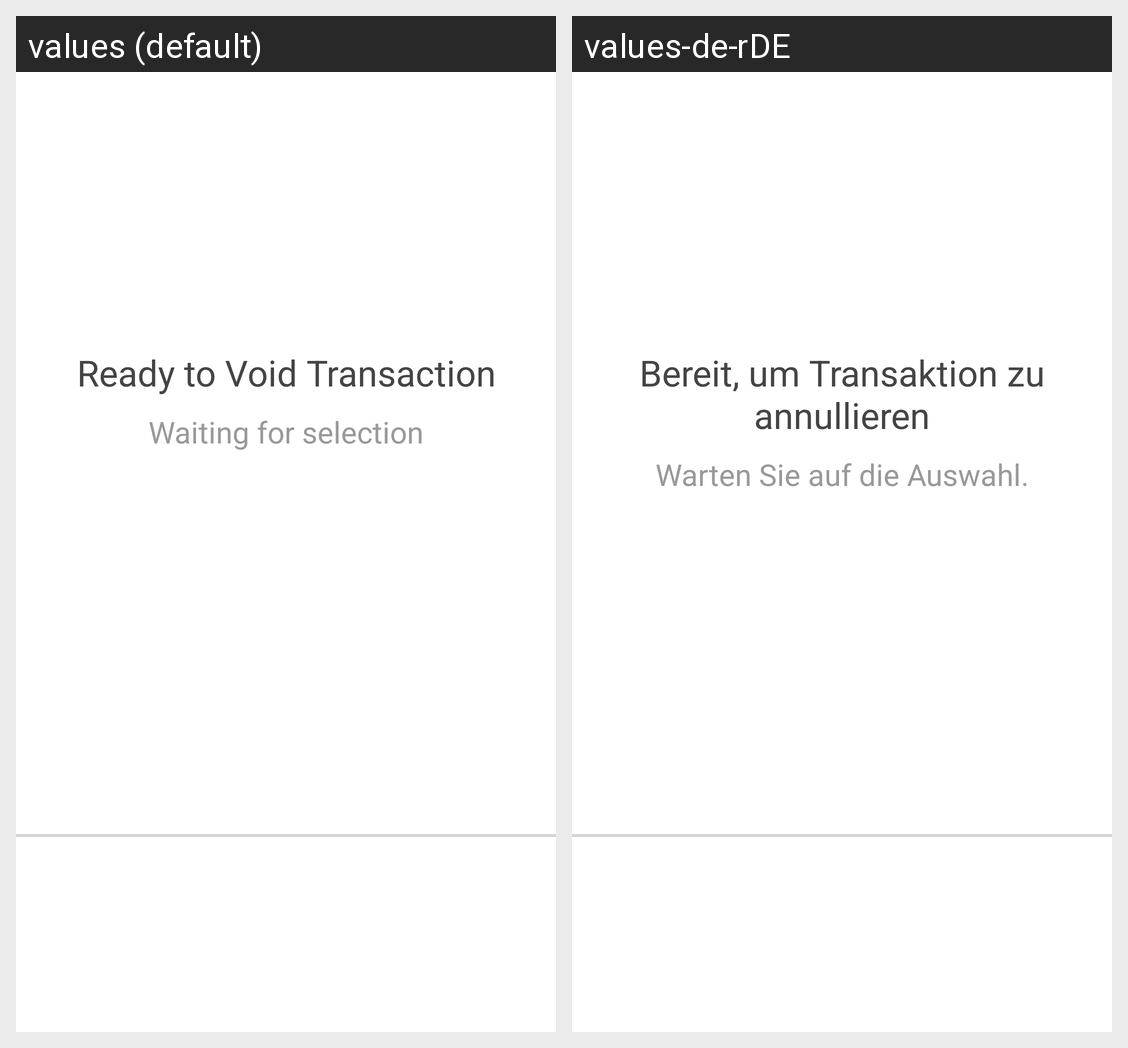

The same Android screen rendered under two of its app's locales, left to right. List the strings drawn on it with the default value and each locale's translation.
Android screen res/layout/fragment_void_companion_dialog.xml rendered under 2 locales, left to right: values (default), values-de-rDE. Device: Nexus 5 (rendered at 1080×1920; each locale shown at half size, 540×960, under a caption strip naming it); theme AppTheme.
Strings drawn on this screen, with the default value and each locale's value (text and hints the layout hard-codes, and strings that could not be matched under every locale, appear in the picture but are not listed):

history_ready_to_void_label
  values: Ready to Void Transaction
  values-de-rDE: Bereit, um Transaktion zu annullieren

history_waiting_for_selection_label
  values: Waiting for selection
  values-de-rDE: Warten Sie auf die Auswahl.
